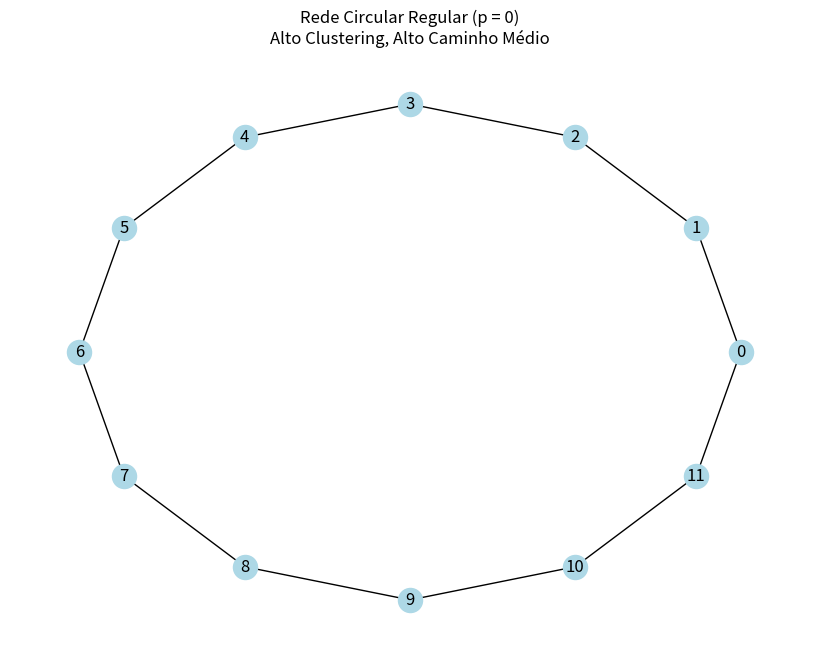
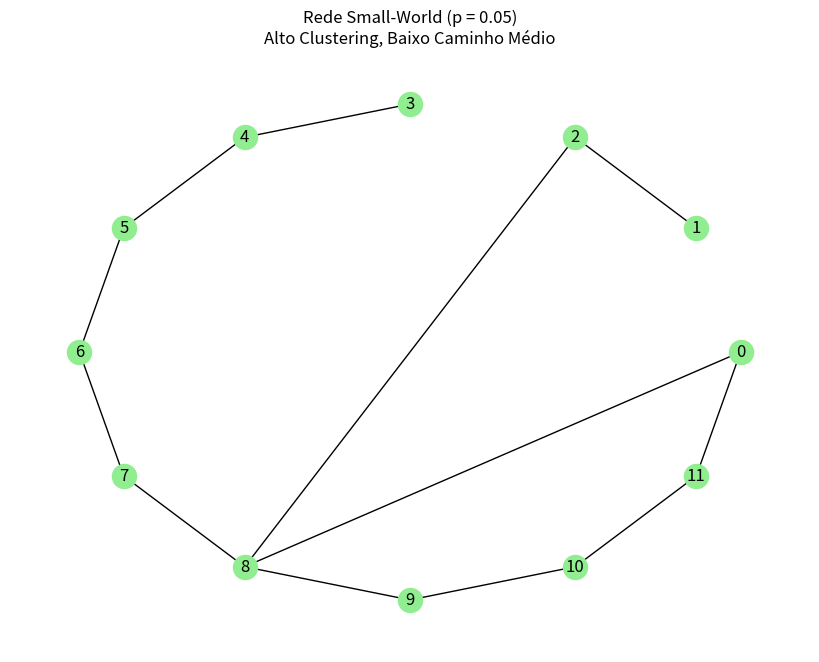
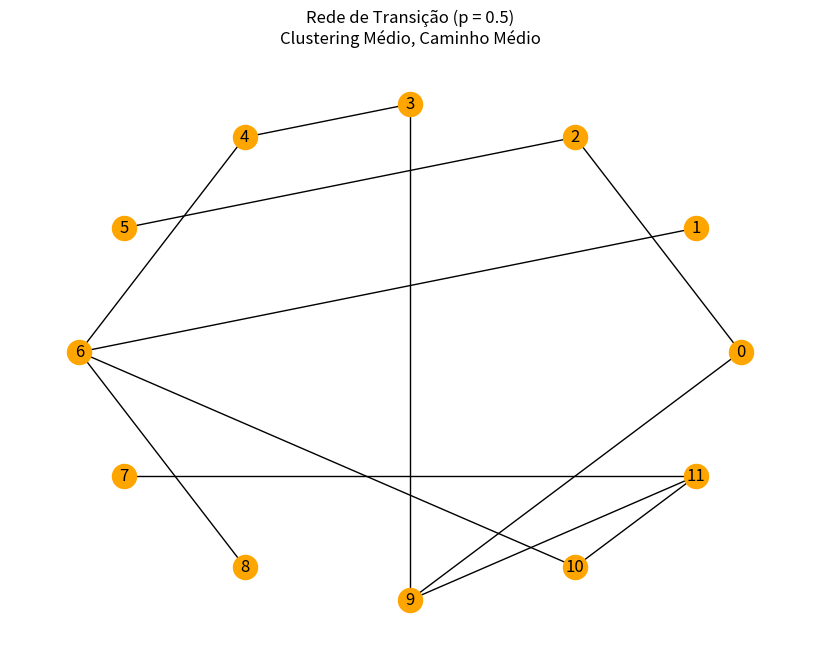
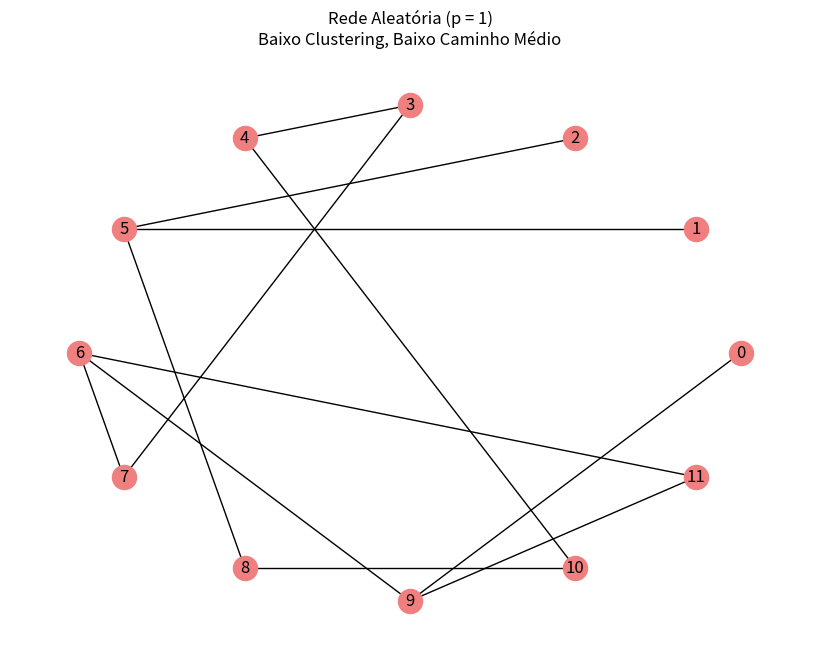
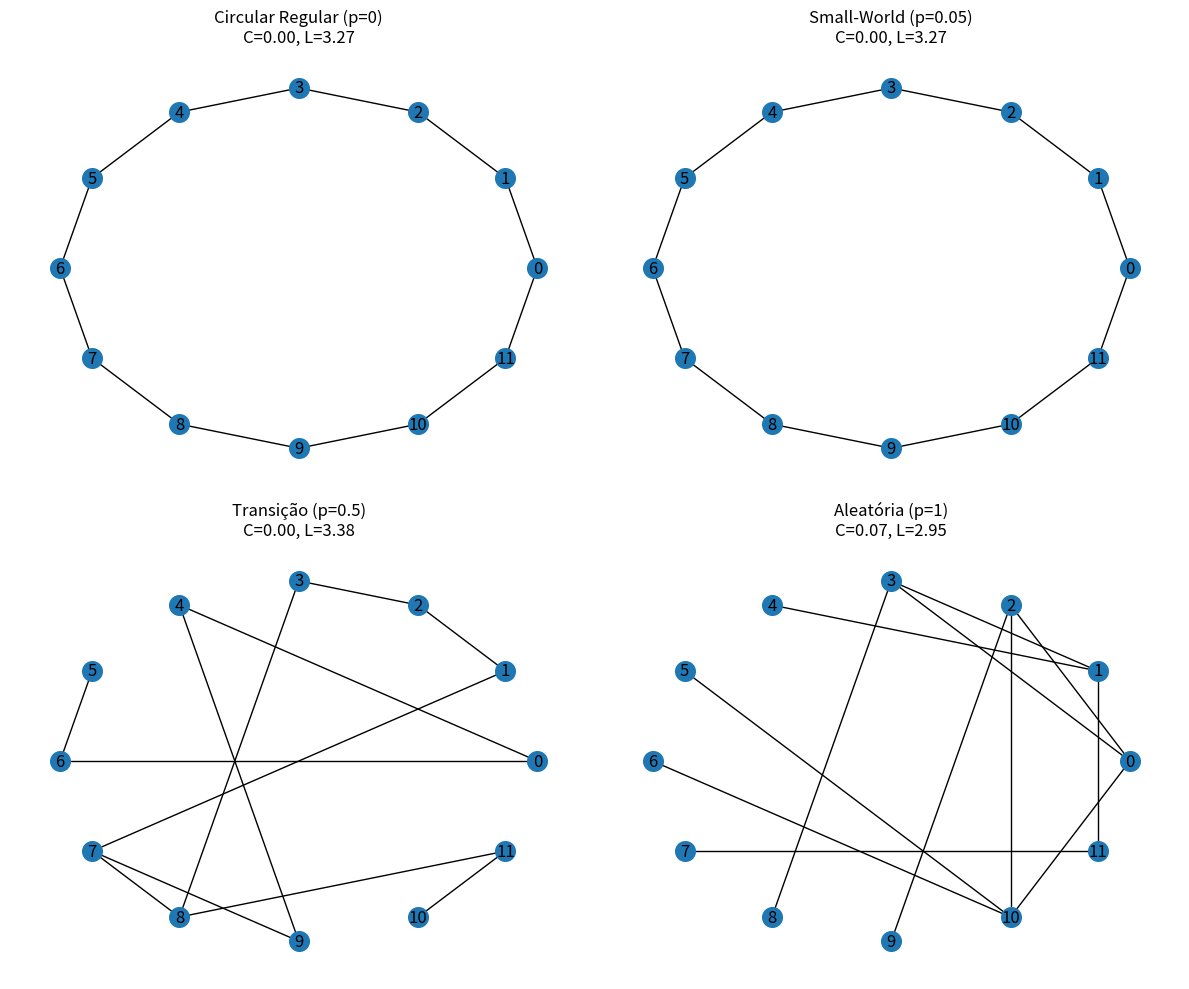
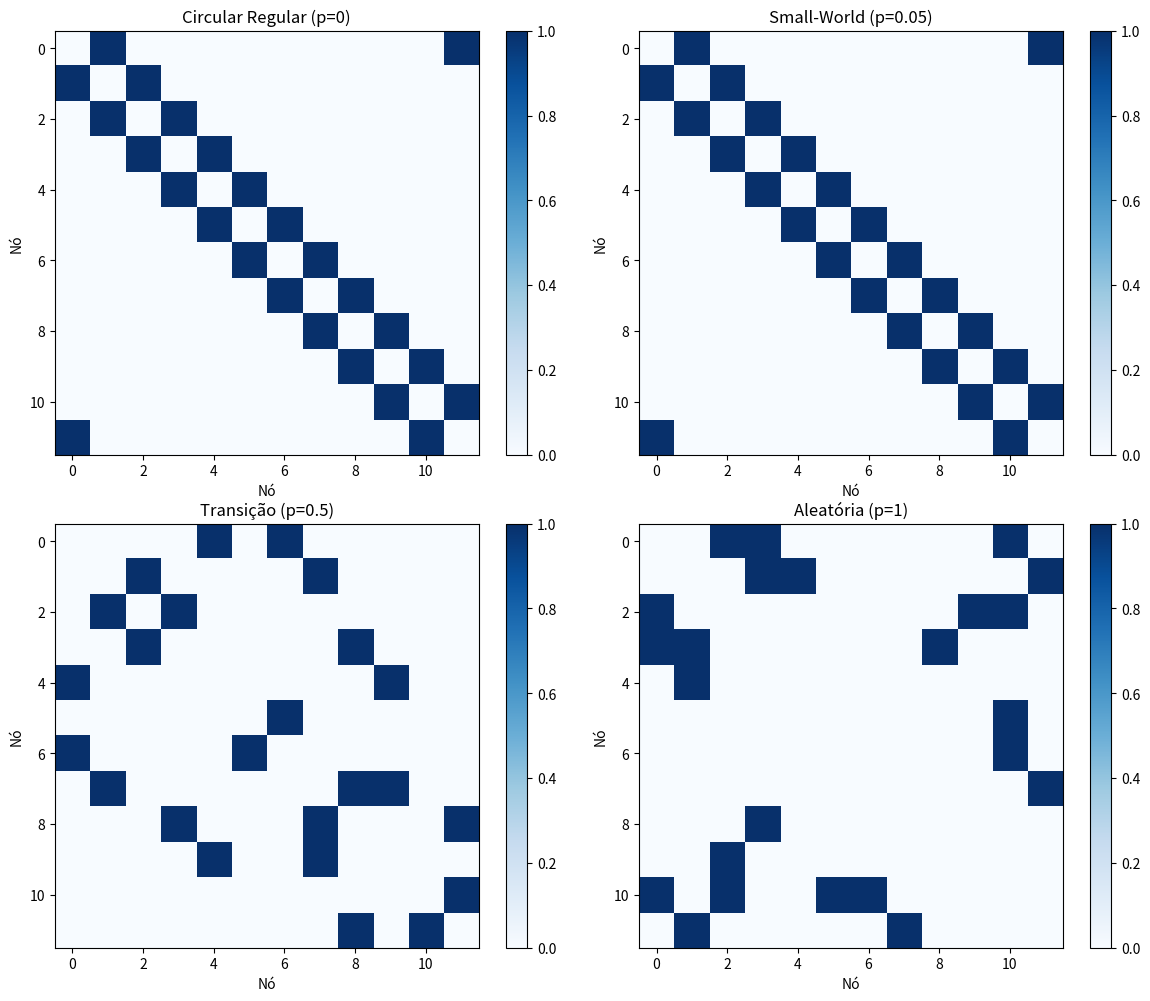

Python code for these plots, in order:
import networkx as nx
import matplotlib.pyplot as plt
import numpy as np

# Rede circular regular (p = 0)
G_circular = nx.watts_strogatz_graph(n=12, k=2, p=0)

plt.figure(figsize=(8, 6))
nx.draw_circular(G_circular, node_size=300, with_labels=True, node_color='lightblue')
plt.title("Rede Circular Regular (p = 0)\nAlto Clustering, Alto Caminho Médio")
plt.show()

# Métricas
clustering = nx.average_clustering(G_circular)
path_length = nx.average_shortest_path_length(G_circular)
print(f"p=0: Clustering={clustering:.3f}, Caminho Médio={path_length:.3f}")



# Rede small-world (p = 0.05)
G_smallworld = nx.watts_strogatz_graph(n=12, k=2, p=0.05)

plt.figure(figsize=(8, 6))
nx.draw_circular(G_smallworld, node_size=300, with_labels=True, node_color='lightgreen')
plt.title("Rede Small-World (p = 0.05)\nAlto Clustering, Baixo Caminho Médio")
plt.show()

# Métricas
clustering = nx.average_clustering(G_smallworld)
path_length = nx.average_shortest_path_length(G_smallworld)
print(f"p=0.05: Clustering={clustering:.3f}, Caminho Médio={path_length:.3f}")

# Mostrar os atalhos criados
print("Atalhos criados (rewiring):")
for edge in G_smallworld.edges():
    node1, node2 = edge
    distance = min(abs(node1 - node2), 12 - abs(node1 - node2))
    if distance > 2:  # Conexões que não são entre vizinhos diretos
        print(f"  Atalho: {node1} <-> {node2} (distância: {distance})")
        
        
# Rede de transição (p = 0.5)
G_transicao = nx.watts_strogatz_graph(n=12, k=2, p=0.5)

plt.figure(figsize=(8, 6))
nx.draw_circular(G_transicao, node_size=300, with_labels=True, node_color='orange')
plt.title("Rede de Transição (p = 0.5)\nClustering Médio, Caminho Médio")
plt.show()

# Métricas
clustering = nx.average_clustering(G_transicao)
path_length = nx.average_shortest_path_length(G_transicao)
print(f"p=0.5: Clustering={clustering:.3f}, Caminho Médio={path_length:.3f}")

# Análise da estrutura
print("Rede em estado de transição:")
print(f"- Aproximadamente {int(0.5 * 12 * 2)} conexões foram reconectadas")
print("- Nem totalmente regular, nem totalmente aleatória")



# Rede aleatória (p = 1)
G_aleatoria = nx.watts_strogatz_graph(n=12, k=2, p=1)

plt.figure(figsize=(8, 6))
nx.draw_circular(G_aleatoria, node_size=300, with_labels=True, node_color='lightcoral')
plt.title("Rede Aleatória (p = 1)\nBaixo Clustering, Baixo Caminho Médio")
plt.show()

# Métricas
clustering = nx.average_clustering(G_aleatoria)
path_length = nx.average_shortest_path_length(G_aleatoria)
print(f"p=1: Clustering={clustering:.3f}, Caminho Médio={path_length:.3f}")

# Comparação com Erdős-Rényi
G_er = nx.erdos_renyi_graph(n=12, p=0.15)  # Probabilidade similar
clustering_er = nx.average_clustering(G_er)
print(f"Erdős-Rényi similar: Clustering={clustering_er:.3f}")



# Análise comparativa de todas as redes
valores_p = [0, 0.05, 0.5, 1]
redes = []
nomes = ["Circular Regular", "Small-World", "Transição", "Aleatória"]

for p in valores_p:
    G = nx.watts_strogatz_graph(n=12, k=2, p=p)
    redes.append(G)

# Plot comparativo
fig, axs = plt.subplots(2, 2, figsize=(12, 10))

for i, (G, p, nome) in enumerate(zip(redes, valores_p, nomes)):
    ax = axs[i//2, i%2]
    nx.draw_circular(G, ax=ax, node_size=200, with_labels=True)
    
    clustering = nx.average_clustering(G)
    path_length = nx.average_shortest_path_length(G)
    
    ax.set_title(f"{nome} (p={p})\nC={clustering:.2f}, L={path_length:.2f}")

plt.tight_layout()
plt.show()

# Tabela comparativa de métricas
print("COMPARAÇÃO DE MÉTRICAS:")
print("Tipo\t\t\tp\tClustering\tCaminho Médio")
print("-" * 55)
for G, p, nome in zip(redes, valores_p, nomes):
    clustering = nx.average_clustering(G)
    path_length = nx.average_shortest_path_length(G)
    print(f"{nome:20}\t{p}\t{clustering:.3f}\t\t{path_length:.3f}")
    
    
    
    
# Visualizar matrizes de adjacência
fig, axs = plt.subplots(2, 2, figsize=(12, 10))

for i, (G, p, nome) in enumerate(zip(redes, valores_p, nomes)):
    ax = axs[i//2, i%2]
    matriz = nx.adjacency_matrix(G).todense()
    
    im = ax.imshow(matriz, cmap='Blues', interpolation='none')
    ax.set_title(f"{nome} (p={p})")
    ax.set_xlabel('Nó')
    ax.set_ylabel('Nó')
    plt.colorbar(im, ax=ax)

plt.tight_layout()
plt.show()

# Mostrar padrões das matrizes
print("PADRÕES NAS MATRIZES DE ADJACÊNCIA:")
print("- p=0: Diagonal com 1's próximos - padrão regular")
print("- p=0.05: Padrão regular com alguns 1's fora da diagonal - atalhos")
print("- p=0.5: Mistura de padrão regular e aleatório")
print("- p=1: Distribuição aleatória de 1's - padrão desorganizado")
